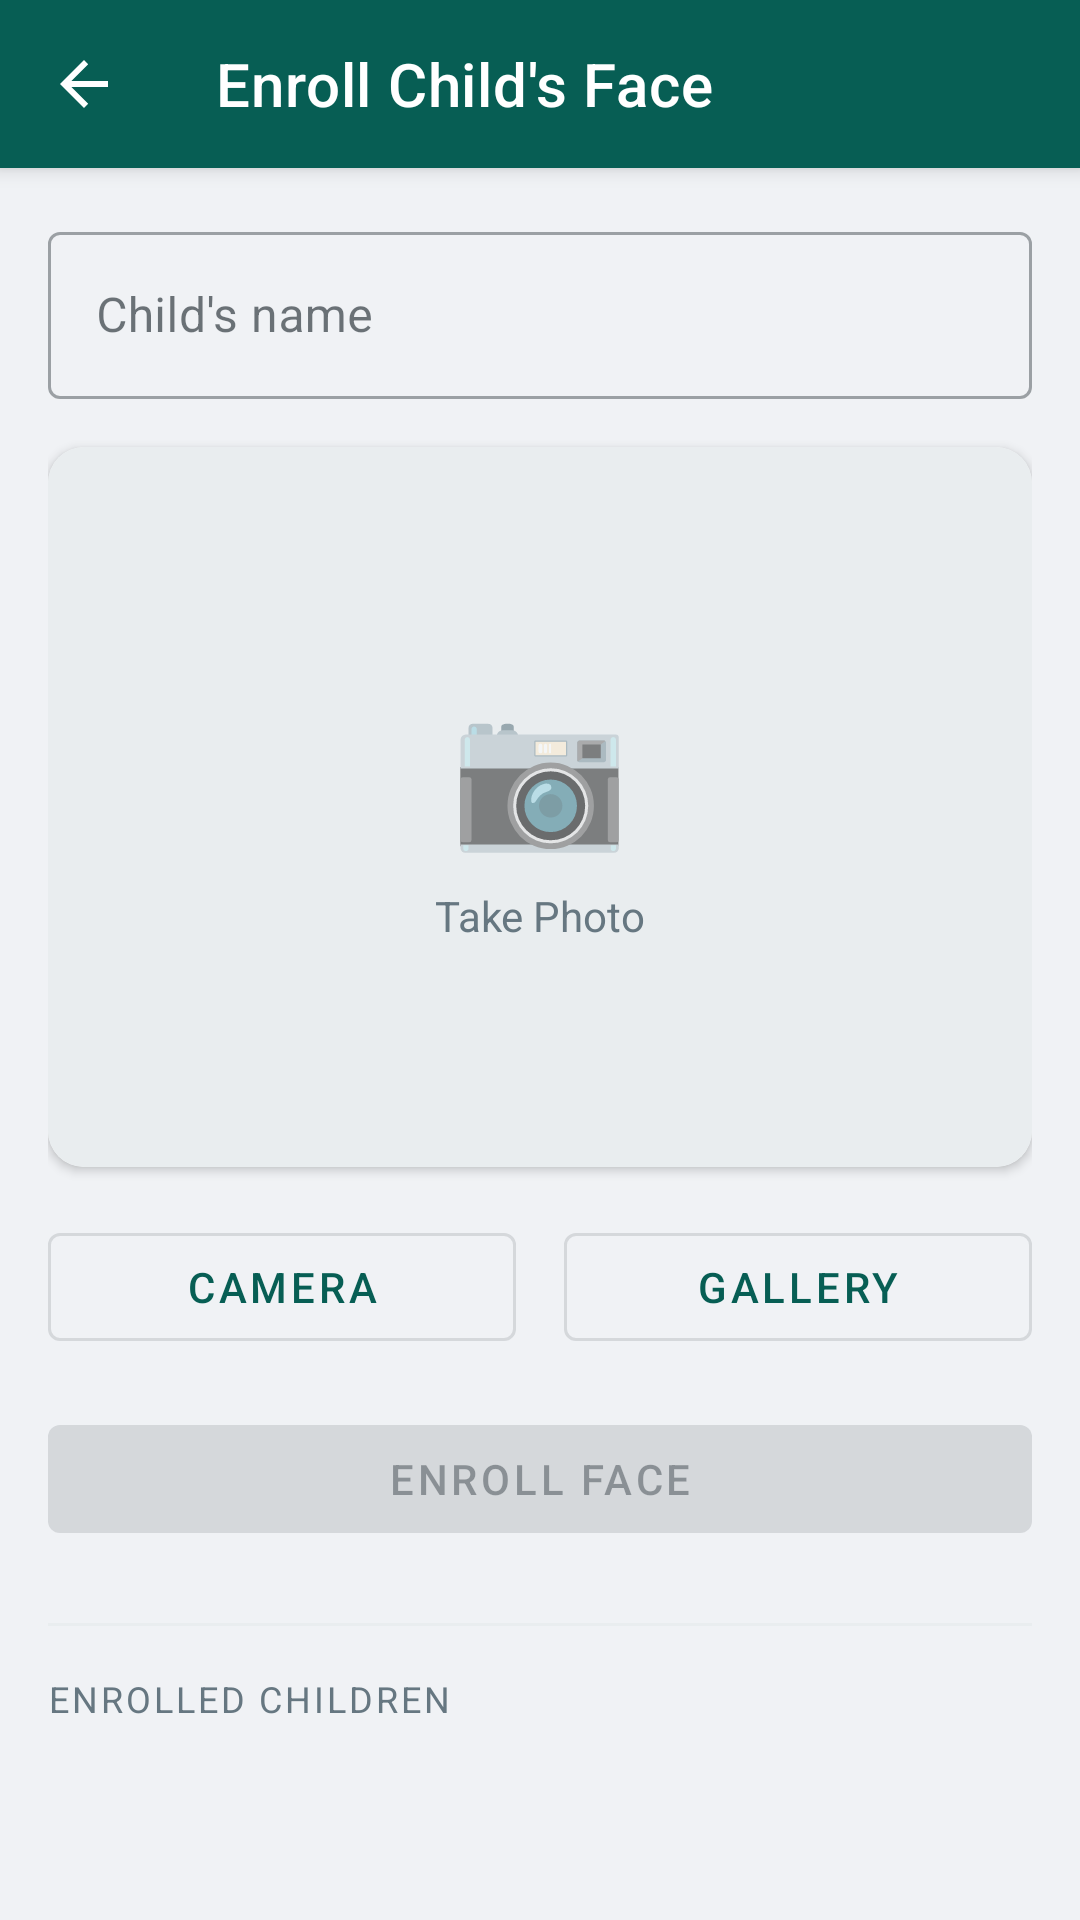

The Android layout XML behind this screen, and the referenced resources:
<!-- AndroidManifest.xml: application theme Theme.WAMirror -->
<!-- res/layout/activity_face_enrollment.xml -->
<?xml version="1.0" encoding="utf-8"?>
<androidx.coordinatorlayout.widget.CoordinatorLayout
    xmlns:android="http://schemas.android.com/apk/res/android"
    xmlns:app="http://schemas.android.com/apk/res-auto"
    android:layout_width="match_parent"
    android:layout_height="match_parent"
    android:background="@color/colorBackground">

    <com.google.android.material.appbar.AppBarLayout
        android:layout_width="match_parent"
        android:layout_height="wrap_content"
        android:fitsSystemWindows="true"
        android:theme="@style/Theme.WAMirror.AppBarOverlay">
        <androidx.appcompat.widget.Toolbar
            android:id="@+id/toolbar"
            android:layout_width="match_parent"
            android:layout_height="?attr/actionBarSize"
            android:background="@color/colorPrimary"
            app:title="@string/enroll_title"
            app:titleTextColor="@color/colorTextOnPrimary"
            app:navigationIcon="?attr/homeAsUpIndicator"
            app:popupTheme="@style/Theme.WAMirror.PopupOverlay"/>
    </com.google.android.material.appbar.AppBarLayout>

    <androidx.core.widget.NestedScrollView
        android:layout_width="match_parent"
        android:layout_height="match_parent"
        app:layout_behavior="@string/appbar_scrolling_view_behavior">

        <LinearLayout
            android:layout_width="match_parent"
            android:layout_height="wrap_content"
            android:orientation="vertical"
            android:padding="@dimen/content_padding">

            
            <com.google.android.material.textfield.TextInputLayout
                android:layout_width="match_parent"
                android:layout_height="wrap_content"
                android:layout_marginBottom="16dp"
                android:hint="@string/child_name_hint"
                style="@style/Widget.MaterialComponents.TextInputLayout.OutlinedBox">
                <com.google.android.material.textfield.TextInputEditText
                    android:id="@+id/etChildName"
                    android:layout_width="match_parent"
                    android:layout_height="wrap_content"
                    android:inputType="textPersonName|textCapWords"
                    android:textColor="@color/colorTextPrimary"/>
            </com.google.android.material.textfield.TextInputLayout>

            
            <androidx.cardview.widget.CardView
                android:layout_width="match_parent"
                android:layout_height="wrap_content"
                android:layout_marginBottom="16dp"
                app:cardCornerRadius="@dimen/card_corner_radius"
                app:cardElevation="@dimen/card_elevation">

                <FrameLayout
                    android:layout_width="match_parent"
                    android:layout_height="240dp">

                    <ImageView
                        android:id="@+id/ivPhotoPreview"
                        android:layout_width="match_parent"
                        android:layout_height="match_parent"
                        android:scaleType="centerCrop"
                        android:background="@color/colorDivider"
                        android:contentDescription="@string/btn_take_photo"/>

                    
                    <LinearLayout
                        android:id="@+id/llPhotoPlaceholder"
                        android:layout_width="match_parent"
                        android:layout_height="match_parent"
                        android:orientation="vertical"
                        android:gravity="center">
                        <TextView
                            android:layout_width="wrap_content"
                            android:layout_height="wrap_content"
                            android:text="📷"
                            android:textSize="48sp"/>
                        <TextView
                            android:layout_width="wrap_content"
                            android:layout_height="wrap_content"
                            android:text="@string/btn_take_photo"
                            android:textColor="@color/colorTextSecondary"
                            android:textSize="14sp"
                            android:layout_marginTop="8dp"/>
                    </LinearLayout>
                </FrameLayout>
            </androidx.cardview.widget.CardView>

            
            <LinearLayout
                android:layout_width="match_parent"
                android:layout_height="wrap_content"
                android:orientation="horizontal"
                android:layout_marginBottom="16dp">

                <com.google.android.material.button.MaterialButton
                    android:id="@+id/btnCamera"
                    android:layout_width="0dp"
                    android:layout_height="wrap_content"
                    android:layout_weight="1"
                    android:layout_marginEnd="8dp"
                    android:text="@string/btn_camera"
                    style="@style/Widget.MaterialComponents.Button.OutlinedButton"/>

                <com.google.android.material.button.MaterialButton
                    android:id="@+id/btnGallery"
                    android:layout_width="0dp"
                    android:layout_height="wrap_content"
                    android:layout_weight="1"
                    android:layout_marginStart="8dp"
                    android:text="@string/btn_gallery"
                    style="@style/Widget.MaterialComponents.Button.OutlinedButton"/>
            </LinearLayout>

            
            <com.google.android.material.button.MaterialButton
                android:id="@+id/btnEnroll"
                android:layout_width="match_parent"
                android:layout_height="wrap_content"
                android:layout_marginBottom="24dp"
                android:text="@string/btn_enroll"
                android:enabled="false"
                style="@style/Widget.MaterialComponents.Button"/>

            
            <LinearLayout
                android:id="@+id/llProgress"
                android:layout_width="match_parent"
                android:layout_height="wrap_content"
                android:orientation="horizontal"
                android:gravity="center"
                android:visibility="gone"
                android:layout_marginBottom="16dp">
                <ProgressBar
                    android:layout_width="24dp"
                    android:layout_height="24dp"
                    android:layout_marginEnd="12dp"/>
                <TextView
                    android:layout_width="wrap_content"
                    android:layout_height="wrap_content"
                    android:text="@string/enrolling"
                    android:textColor="@color/colorTextSecondary"/>
            </LinearLayout>

            
            <View
                android:layout_width="match_parent"
                android:layout_height="1dp"
                android:background="@color/colorDivider"
                android:layout_marginBottom="16dp"/>

            
            <TextView
                android:layout_width="match_parent"
                android:layout_height="wrap_content"
                android:text="@string/enrolled_children"
                android:textColor="@color/colorTextSecondary"
                android:textSize="12sp"
                android:textAllCaps="true"
                android:letterSpacing="0.08"
                android:layout_marginBottom="8dp"/>

            <androidx.recyclerview.widget.RecyclerView
                android:id="@+id/rvEnrolledChildren"
                android:layout_width="match_parent"
                android:layout_height="wrap_content"
                android:nestedScrollingEnabled="false"/>

        </LinearLayout>
    </androidx.core.widget.NestedScrollView>
</androidx.coordinatorlayout.widget.CoordinatorLayout>
<!-- resources referenced by this layout -->
<resources>
  <color name="colorBackground">#F0F2F5</color>
  <color name="colorDivider">#E9EDEF</color>
  <color name="colorPrimary">#075E54</color>
  <color name="colorTextOnPrimary">#FFFFFF</color>
  <color name="colorTextPrimary">#111B21</color>
  <color name="colorTextSecondary">#667781</color>
  <dimen name="card_corner_radius">12dp</dimen>
  <dimen name="card_elevation">2dp</dimen>
  <dimen name="content_padding">16dp</dimen>
  <string name="btn_camera">Camera</string>
  <string name="btn_enroll">Enroll Face</string>
  <string name="btn_gallery">Gallery</string>
  <string name="btn_take_photo">Take Photo</string>
  <string name="child_name_hint">Child\'s name</string>
  <string name="enroll_title">Enroll Child\'s Face</string>
  <string name="enrolled_children">Enrolled children</string>
  <string name="enrolling">Enrolling face…</string>
  <style name="Theme.WAMirror.AppBarOverlay" parent="ThemeOverlay.MaterialComponents.Dark.ActionBar" />
  <style name="Theme.WAMirror.PopupOverlay" parent="ThemeOverlay.MaterialComponents.Light" />
  <style name="Theme.WAMirror" parent="Theme.MaterialComponents.DayNight.NoActionBar">
          
          <item name="colorPrimary">@color/colorPrimary</item>
          <item name="colorPrimaryVariant">@color/colorPrimaryDark</item>
          <item name="colorOnPrimary">@color/colorTextOnPrimary</item>
  
          
          <item name="colorSecondary">@color/colorAccent</item>
          <item name="colorSecondaryVariant">@color/colorPrimaryDark</item>
          <item name="colorOnSecondary">@color/colorTextOnPrimary</item>
  
          
          <item name="android:statusBarColor">@color/colorPrimaryDark</item>
          <item name="android:windowLightStatusBar">false</item>
  
          
          <item name="android:textColorPrimary">@color/colorTextPrimary</item>
          <item name="android:textColorSecondary">@color/colorTextSecondary</item>
          <item name="android:editTextColor">@color/colorTextPrimary</item>
  
          
          <item name="android:windowBackground">@color/colorBackground</item>
          <item name="colorSurface">@color/colorSurface</item>
          <item name="colorOnSurface">@color/colorTextPrimary</item>
  
          
          <item name="hintTextColor">@color/colorTextSecondary</item>
          
          <item name="android:windowTranslucentStatus">false</item>
          <item name="android:fitsSystemWindows">true</item>
      </style>
  <color name="colorPrimaryDark">#054D44</color>
  <color name="colorAccent">#25D366</color>
  <color name="colorSurface">#FFFFFF</color>
</resources>
